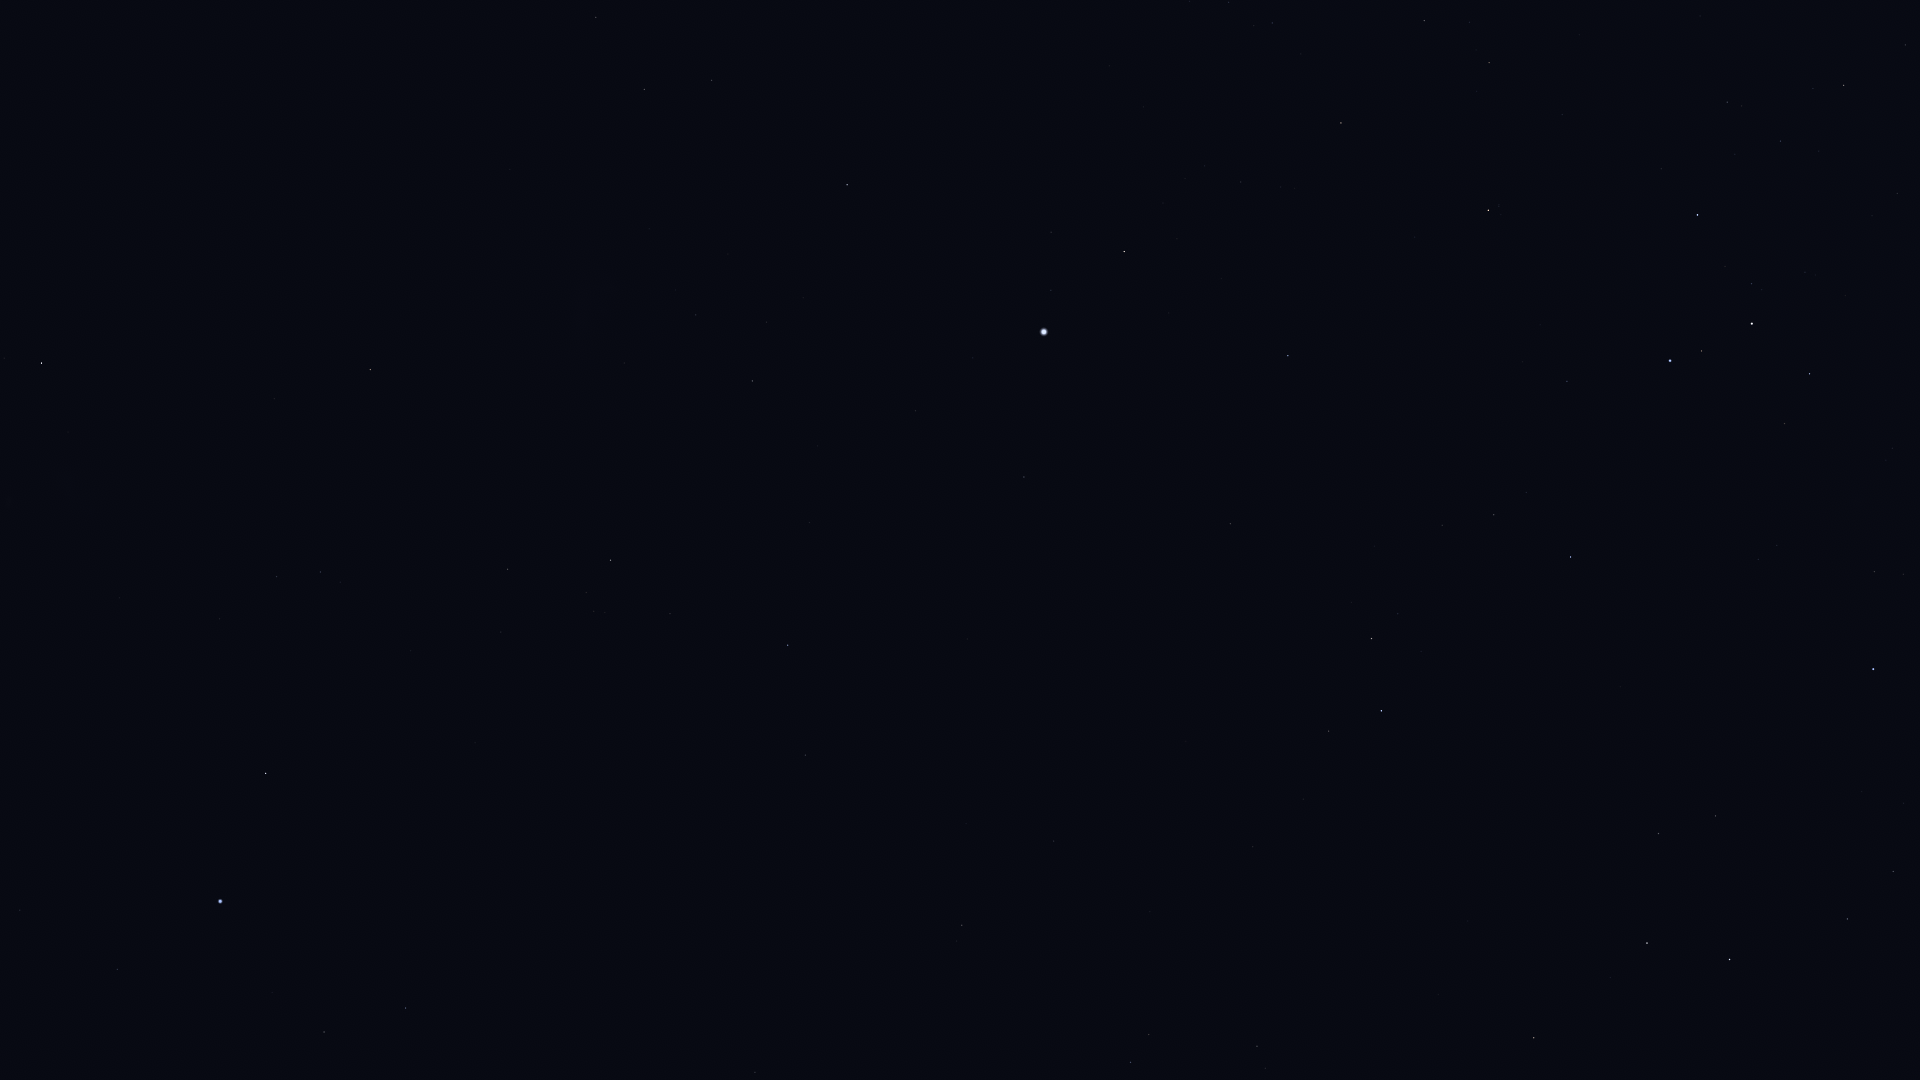

Source data for this figure (header and first rows):
Star_ID, Name, X, Y
2021, HIP 2021, 41, 363
5348, Wurren, 117, 969
5529, Emiw, 109, 671
7588, Achernar, 220, 901
9007, HIP 9007, 324, 1032
9236, HIP 9236, 266, 773
10602, HIP 10602, 406, 1008
11001, HIP 11001, 277, 577
12394, HIP 12394, 320, 572
12484, HIP 12484, 463, 898
14240, HIP 14240, 475, 743
15510, HIP 15510, 755, 1072
17096, Tupi, 676, 819
17440, HIP 17440, 508, 569
17678, HIP 17678, 370, 370
18597, HIP 18597, 594, 611
19747, HIP 19747, 962, 925
19780, HIP 19780, 610, 560
19893, HIP 19893, 805, 755
19921, HIP 19921, 670, 614
21248, Beemim, 1149, 1035
21060, HIP 21060, 966, 824
21281, HIP 21281, 788, 645
21393, Theemin, 1257, 1046
21770, HIP 21770, 1054, 841
21861, HIP 21861, 1150, 912
21949, HIP 21949, 507, 360
23685, HIP 23685, 1534, 1038
25606, Nihal, 1647, 943
25859, HIP 25859, 1329, 731
25918, HIP 25918, 446, 207
25985, Arneb, 1729, 960
26069, HIP 26069, 752, 381
26380, Bubup, 509, 234
26634, Phact, 1381, 711
27100, HIP 27100, 696, 315
27288, HIP 27288, 1847, 919
27321, HIP 27321, 1024, 477
27530, HIP 27530, 915, 411
27628, Wazn, 1371, 639
27890, HIP 27890, 767, 322
28103, HIP 28103, 1893, 872
28199, HIP 28199, 1398, 614
28328, HIP 28328, 1230, 524
28910, HIP 28910, 1903, 803
29034, Elkurud, 1374, 546
29550, Amadioha, 1560, 594
30122, Furud, 1571, 557
30277, HIP 30277, 1494, 515
30324, Mirzam, 1873, 669
30438, Canopus, 1044, 332
31416, HIP 31416, 1777, 546
31592, HIP 31592, 1874, 572
31685, HIP 31685, 1288, 356
31895, Nosaxa, 1163, 305
32607, HIP 32607, 847, 185
32759, HIP 32759, 1567, 381
32768, HIP 32768, 1124, 252
33165, HIP 33165, 1791, 425
33579, Adhara, 1670, 361
... 15 more rows
